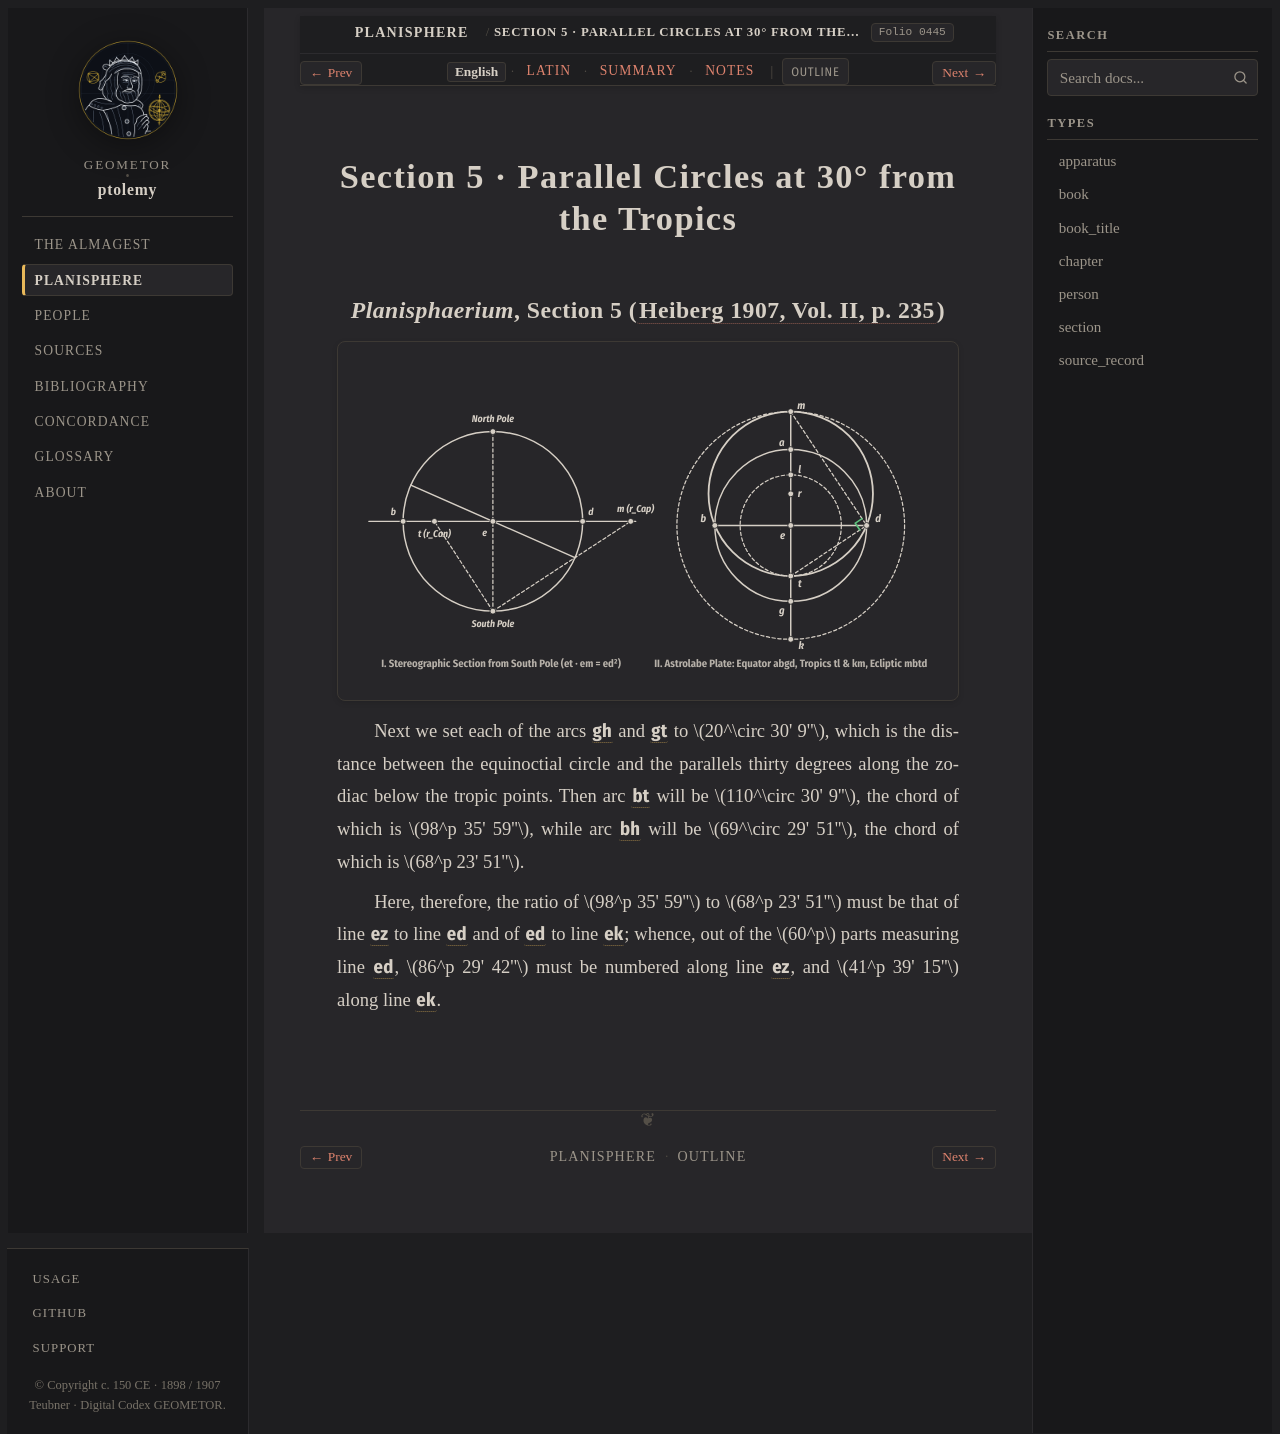

repository: geometor/ptolemy · page: planisphaerium/prop_05/index.html · generator: sphinx

:order: 5
:type: section
:book: Planisphaerium
:title: Section 5 · Parallel Circles at 30° from the Tropics
:folio: heiberg_1907_opera_minora_vol2:0445

.. _planisphaerium-prop-05-en:

Section 5 · Parallel Circles at 30° from the Tropics
====================================================

*Planisphaerium*, Section 5 (:cite:`Heiberg 1907, Vol. II, p. 235 <heiberg:1907>`)
----------------------------------------------------------------------------------

.. picture:: /_static/figures/fig09_planisphaerium_stereographic_astrolabe.svg

.. folio:: heiberg_1907_opera_minora_vol2:0445
   :page: p. 235

Next we set each of the arcs :g:`gh` and :g:`gt` to :math:`20^\circ 30' 9''`, which is the distance between the equinoctial circle and the parallels thirty degrees along the zodiac below the tropic points. Then arc :g:`bt` will be :math:`110^\circ 30' 9''`, the chord of which is :math:`98^p 35' 59''`, while arc :g:`bh` will be :math:`69^\circ 29' 51''`,
the chord of which is :math:`68^p 23' 51''`.

Here, therefore, the ratio of :math:`98^p 35' 59''` to :math:`68^p 23' 51''` must be that of line :g:`ez` to line :g:`ed <BD_ast>` and of :g:`ed <BD_ast>` to line :g:`ek <EK>`; whence, out of the :math:`60^p` parts measuring line :g:`ed <BD_ast>`, :math:`86^p 29' 42''` must be numbered along line :g:`ez`, and :math:`41^p 39' 15''` along line :g:`ek <EK>`.
